Dataset: AIFactory_FruitQC (GitHub, yuri0329/AIFactory_FruitQC). Classes: apple fuji, mandarine hallabong, mandarine onjumilgam, pear chuhwang, pear singo, persimmon bansi, persimmon booyu, persimmon daebong.

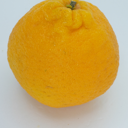
Label: mandarine hallabong

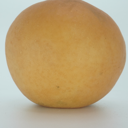
Label: pear singo

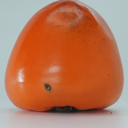
Label: persimmon daebong

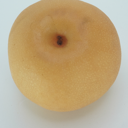
Label: pear chuhwang

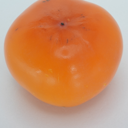
Label: persimmon bansi

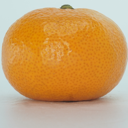
Label: mandarine onjumilgam
